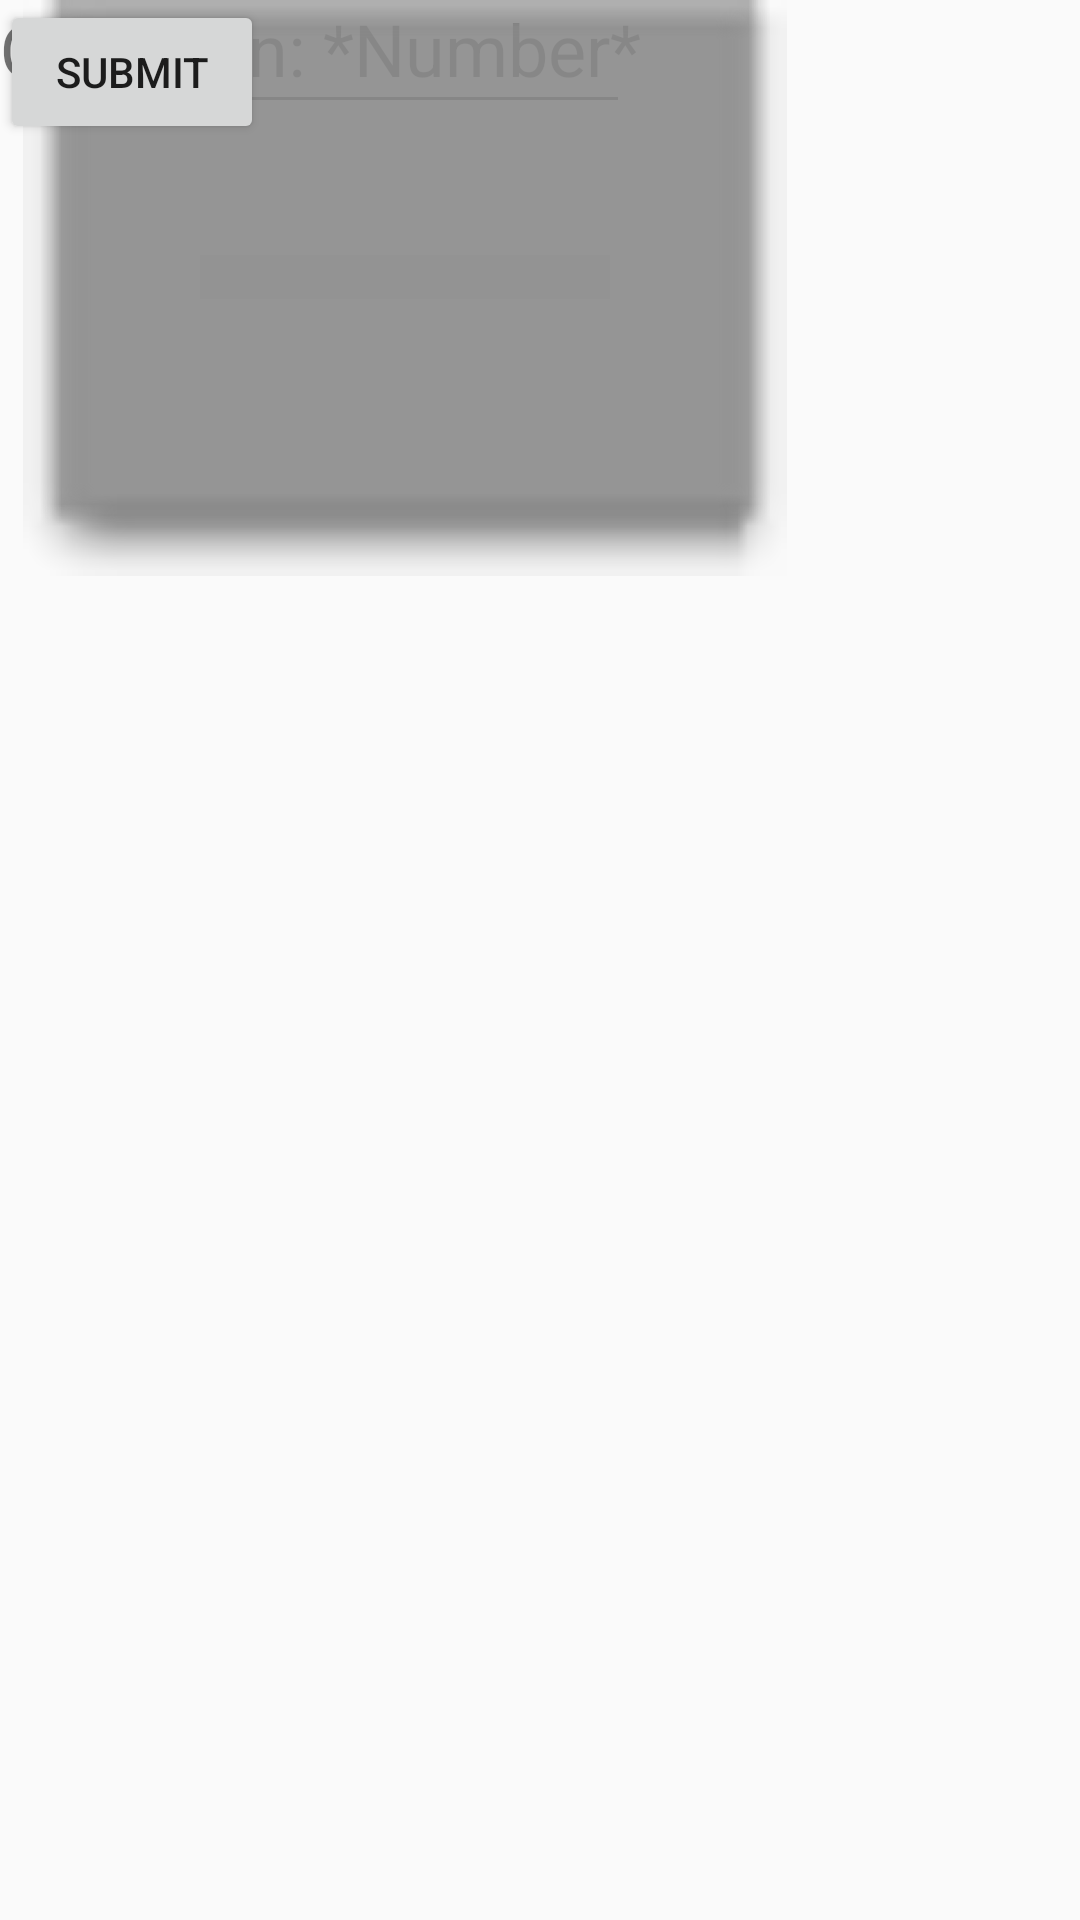

The Android layout XML behind this screen, and the referenced resources:
<!-- AndroidManifest.xml: application theme AppTheme -->
<!-- res/layout/activity_game.xml -->
<?xml version="1.0" encoding="utf-8"?>
<androidx.constraintlayout.widget.ConstraintLayout xmlns:android="http://schemas.android.com/apk/res/android"
    xmlns:app="http://schemas.android.com/apk/res-auto"
    xmlns:tools="http://schemas.android.com/tools"
    android:layout_width="match_parent"
    android:layout_height="match_parent"
    android:clickable="true"
    android:focusable="true"
    android:layout_margin="8dp"
    tools:context=".Game">


<ImageView
    android:id="@+id/ivProgress"
    android:layout_width="395dp"
    android:layout_height="270dp"
    tools:layout_editor_absoluteX="0dp"
    tools:layout_editor_absoluteY="-1dp"
    tools:srcCompat="@tools:sample/avatars" />

<Button
    android:id="@+id/btSubmit"
    android:layout_width="wrap_content"
    android:layout_height="wrap_content"
    android:text="Submit"
    tools:layout_editor_absoluteX="153dp"
    tools:layout_editor_absoluteY="624dp" />

<TextView
    android:id="@+id/tvQuestionStatus"
    android:layout_width="wrap_content"
    android:layout_height="wrap_content"
    android:text="Question: *Number*"
    android:textAllCaps="false"
    android:textSize="24sp"
    tools:layout_editor_absoluteX="92dp"
    tools:layout_editor_absoluteY="289dp" />

<EditText
    android:id="@+id/numEntry"
    android:layout_width="wrap_content"
    android:layout_height="wrap_content"
    android:ems="10"
    android:inputType="numberDecimal"
    tools:layout_editor_absoluteX="92dp"
    tools:layout_editor_absoluteY="554dp" />

<ImageView
    android:id="@+id/ivQuestion"
    android:layout_width="271dp"
    android:layout_height="192dp"
    app:srcCompat="@android:drawable/editbox_dropdown_dark_frame"
    tools:layout_editor_absoluteX="62dp"
    tools:layout_editor_absoluteY="343dp" />
</androidx.constraintlayout.widget.ConstraintLayout>
<!-- resources referenced by this layout -->
<resources>
  <style name="AppTheme" parent="Theme.AppCompat.Light.NoActionBar">
          
  
          <item name="colorPrimary">@color/navgation</item>
          <item name="colorPrimaryDark">@color/navgation</item>
  
          <item name="colorAccent">@color/black</item>
  
  
      </style>
  
  
      //customize text style
      //body text
  <color name="navgation">#E86A61</color>
  <color name="black">#FF000000</color>
</resources>
